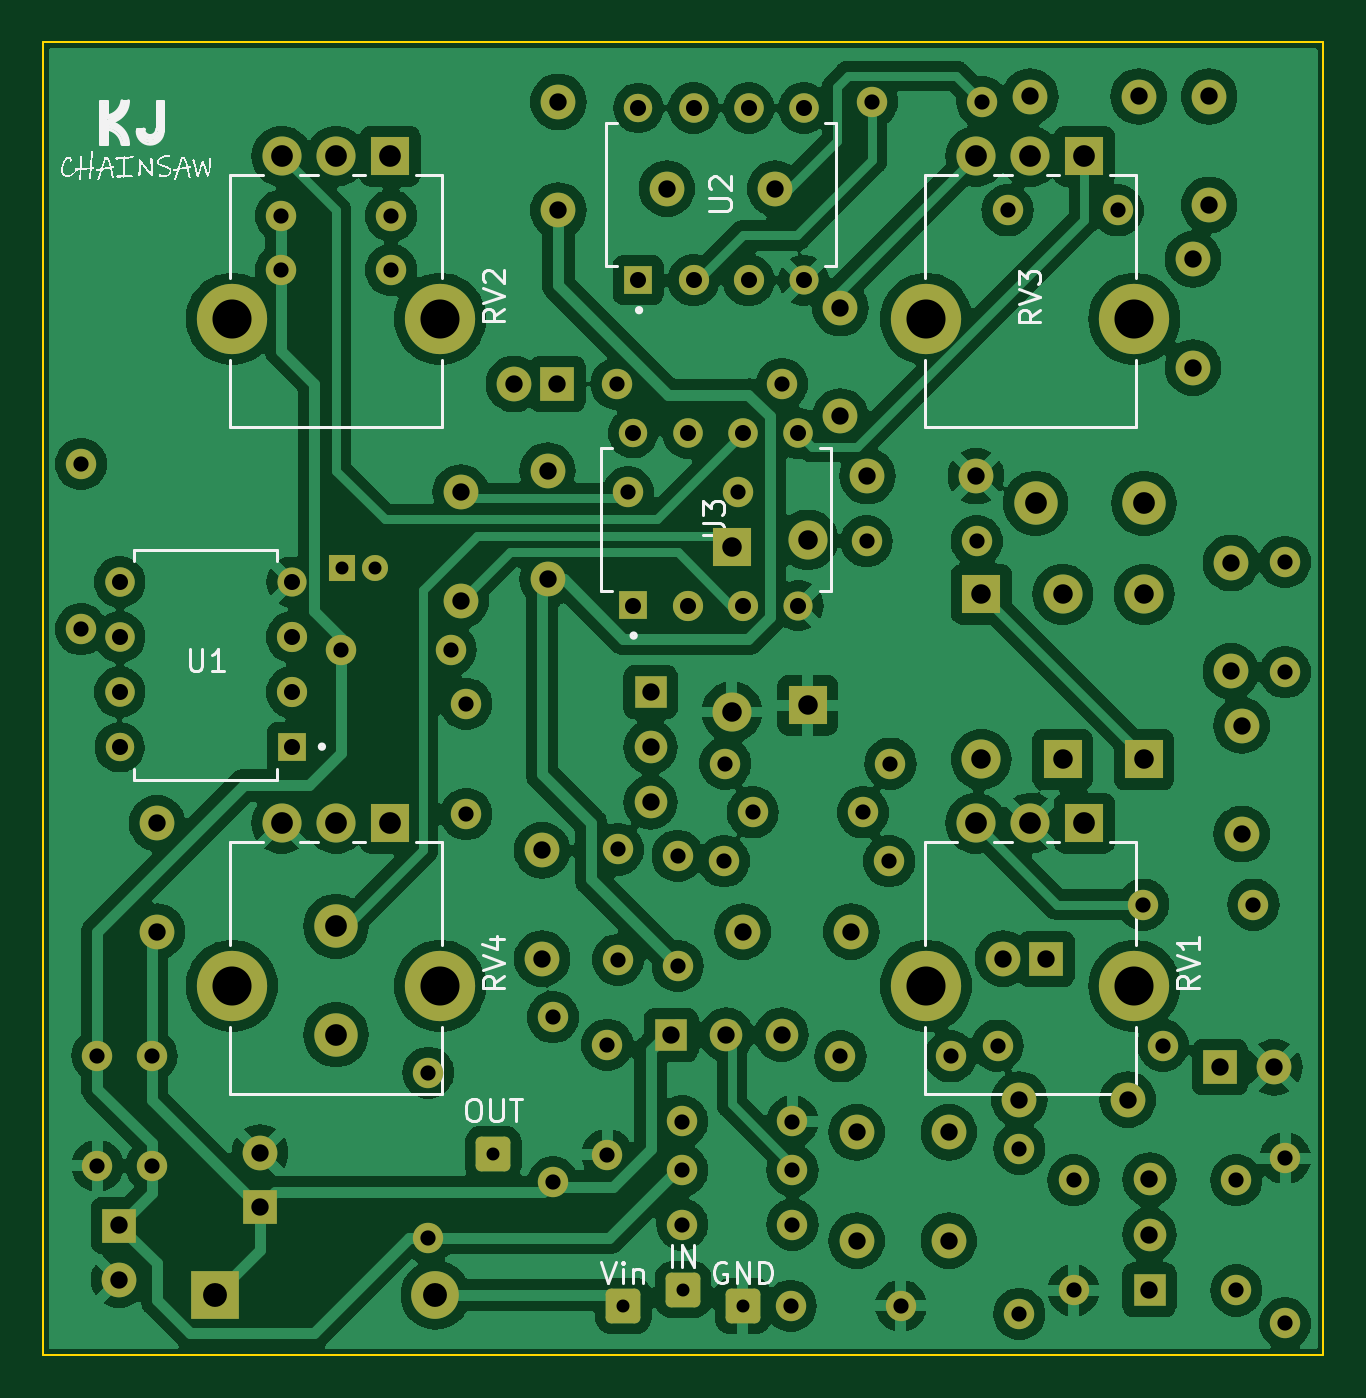
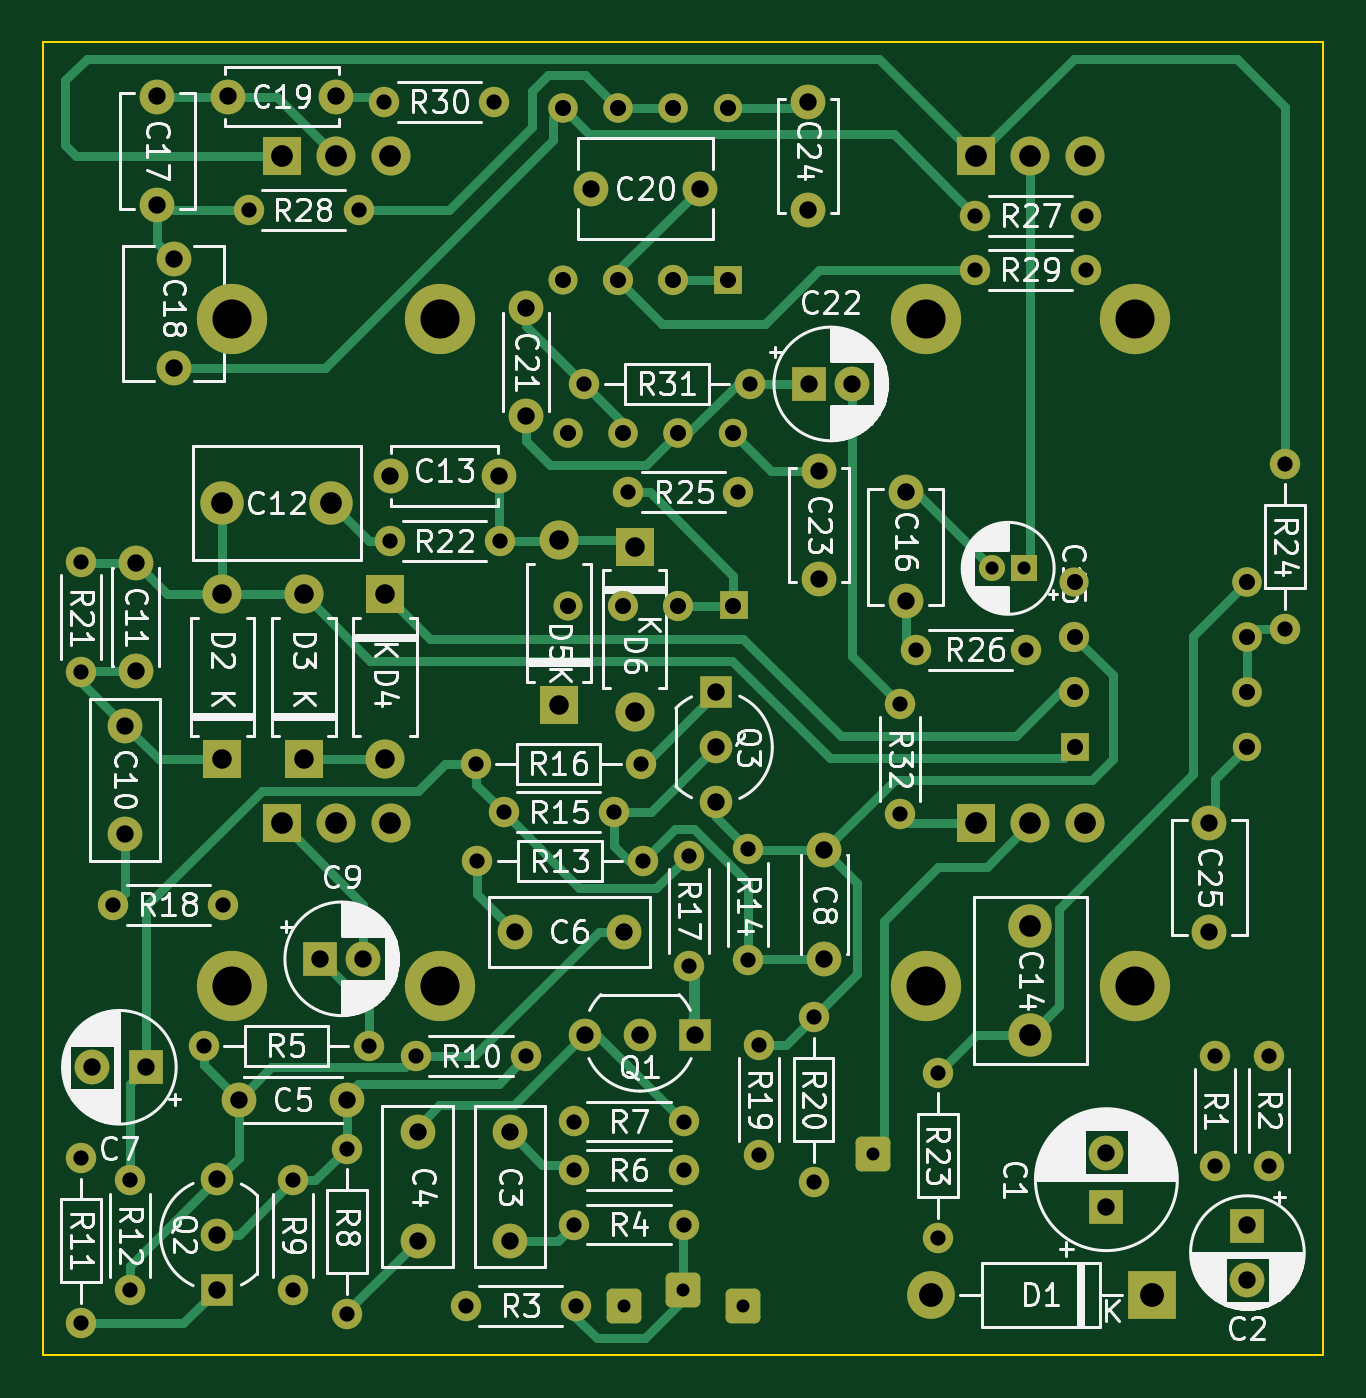
Circuit board: 11 layer files. Board 59.0 x 60.5 mm.
- bottom_copper: SwedishChainsaw-B_Cu.gbl (26717 bytes)
- bottom_mask: SwedishChainsaw-B_Mask.gbs (8720 bytes)
- paste: SwedishChainsaw-B_Paste.gbp (473 bytes)
- bottom_silk: SwedishChainsaw-B_Silkscreen.gbo (165010 bytes)
- outline: SwedishChainsaw-Edge_Cuts.gm1 (714 bytes)
- top_copper: SwedishChainsaw-F_Cu.gtl (210116 bytes)
- top_mask: SwedishChainsaw-F_Mask.gts (8720 bytes)
- paste: SwedishChainsaw-F_Paste.gtp (473 bytes)
- top_silk: SwedishChainsaw-F_Silkscreen.gto (109647 bytes)
- drill: SwedishChainsaw-NPTH.drl (281 bytes)
- drill: SwedishChainsaw-PTH.drl (3864 bytes)

=== bottom_copper: SwedishChainsaw-B_Cu.gbl (26717 bytes, source omitted) ===
=== bottom_mask: SwedishChainsaw-B_Mask.gbs (8720 bytes, source omitted) ===
=== paste: SwedishChainsaw-B_Paste.gbp ===
%TF.GenerationSoftware,KiCad,Pcbnew,7.0.1*%
%TF.CreationDate,2023-05-31T21:26:11+02:00*%
%TF.ProjectId,SwedishChainsaw,53776564-6973-4684-9368-61696e736177,rev?*%
%TF.SameCoordinates,Original*%
%TF.FileFunction,Paste,Bot*%
%TF.FilePolarity,Positive*%
%FSLAX46Y46*%
G04 Gerber Fmt 4.6, Leading zero omitted, Abs format (unit mm)*
G04 Created by KiCad (PCBNEW 7.0.1) date 2023-05-31 21:26:11*
%MOMM*%
%LPD*%
G01*
G04 APERTURE LIST*
G04 APERTURE END LIST*
M02*

=== bottom_silk: SwedishChainsaw-B_Silkscreen.gbo (165010 bytes, source omitted) ===
=== outline: SwedishChainsaw-Edge_Cuts.gm1 ===
%TF.GenerationSoftware,KiCad,Pcbnew,7.0.1*%
%TF.CreationDate,2023-05-31T21:26:11+02:00*%
%TF.ProjectId,SwedishChainsaw,53776564-6973-4684-9368-61696e736177,rev?*%
%TF.SameCoordinates,Original*%
%TF.FileFunction,Profile,NP*%
%FSLAX46Y46*%
G04 Gerber Fmt 4.6, Leading zero omitted, Abs format (unit mm)*
G04 Created by KiCad (PCBNEW 7.0.1) date 2023-05-31 21:26:11*
%MOMM*%
%LPD*%
G01*
G04 APERTURE LIST*
%TA.AperFunction,Profile*%
%ADD10C,0.100000*%
%TD*%
G04 APERTURE END LIST*
D10*
X104500000Y-115250000D02*
X45500000Y-115250000D01*
X45500000Y-115250000D02*
X45500000Y-54750000D01*
X45500000Y-54750000D02*
X104500000Y-54750000D01*
X104500000Y-54750000D02*
X104500000Y-115250000D01*
M02*

=== top_copper: SwedishChainsaw-F_Cu.gtl (210116 bytes, source omitted) ===
=== top_mask: SwedishChainsaw-F_Mask.gts (8720 bytes, source omitted) ===
=== paste: SwedishChainsaw-F_Paste.gtp ===
%TF.GenerationSoftware,KiCad,Pcbnew,7.0.1*%
%TF.CreationDate,2023-05-31T21:26:11+02:00*%
%TF.ProjectId,SwedishChainsaw,53776564-6973-4684-9368-61696e736177,rev?*%
%TF.SameCoordinates,Original*%
%TF.FileFunction,Paste,Top*%
%TF.FilePolarity,Positive*%
%FSLAX46Y46*%
G04 Gerber Fmt 4.6, Leading zero omitted, Abs format (unit mm)*
G04 Created by KiCad (PCBNEW 7.0.1) date 2023-05-31 21:26:11*
%MOMM*%
%LPD*%
G01*
G04 APERTURE LIST*
G04 APERTURE END LIST*
M02*

=== top_silk: SwedishChainsaw-F_Silkscreen.gto (109647 bytes, source omitted) ===
=== drill: SwedishChainsaw-NPTH.drl ===
M48
; DRILL file {KiCad 7.0.1} date Wed May 31 21:30:22 2023
; FORMAT={-:-/ absolute / inch / decimal}
; #@! TF.CreationDate,2023-05-31T21:30:22+02:00
; #@! TF.GenerationSoftware,Kicad,Pcbnew,7.0.1
; #@! TF.FileFunction,NonPlated,1,2,NPTH
FMAT,2
INCH
%
G90
G05
T0
M30

=== drill: SwedishChainsaw-PTH.drl ===
M48
; DRILL file {KiCad 7.0.1} date Wed May 31 21:30:22 2023
; FORMAT={-:-/ absolute / inch / decimal}
; #@! TF.CreationDate,2023-05-31T21:30:22+02:00
; #@! TF.GenerationSoftware,Kicad,Pcbnew,7.0.1
; #@! TF.FileFunction,Plated,1,2,PTH
FMAT,2
INCH
; #@! TA.AperFunction,Plated,PTH,ComponentDrill
T1C0.0236
; #@! TA.AperFunction,Plated,PTH,ComponentDrill
T2C0.0276
; #@! TA.AperFunction,Plated,PTH,ComponentDrill
T3C0.0291
; #@! TA.AperFunction,Plated,PTH,ComponentDrill
T4C0.0315
; #@! TA.AperFunction,Plated,PTH,ComponentDrill
T5C0.0354
; #@! TA.AperFunction,Plated,PTH,ComponentDrill
T6C0.0394
; #@! TA.AperFunction,Plated,PTH,ComponentDrill
T7C0.0433
; #@! TA.AperFunction,Plated,PTH,ComponentDrill
T8C0.0709
%
G90
G05
T1
X2.3338Y-3.1102
X2.3928Y-3.1102
X2.6083Y-4.1732
X2.8445Y-4.4488
X2.9528Y-4.4193
X3.061Y-4.4488
T2
X1.8602Y-2.9209
X1.8602Y-3.2209
X1.8898Y-3.9945
X1.8898Y-4.1945
X1.9882Y-3.9945
X1.9882Y-4.1945
X2.2228Y-2.4705
X2.2228Y-2.5689
X2.3311Y-3.2579
X2.4228Y-2.4705
X2.4228Y-2.5689
X2.4902Y-4.0256
X2.4902Y-4.3256
X2.5311Y-3.2579
X2.5591Y-3.3563
X2.5591Y-3.5563
X2.7165Y-3.9248
X2.7165Y-4.2248
X2.815Y-3.9748
X2.815Y-4.1748
X2.8323Y-2.7756
X2.8346Y-3.6205
X2.8346Y-3.8205
X2.8528Y-2.9724
X2.9429Y-3.6319
X2.9429Y-3.8319
X2.9512Y-4.1142
X2.9512Y-4.2028
X2.9512Y-4.3012
X3.0268Y-3.6417
X3.0291Y-3.4646
X3.0528Y-2.9724
X3.0791Y-3.5531
X3.1323Y-2.7756
X3.148Y-4.4488
X3.1512Y-4.1142
X3.1512Y-4.2028
X3.1512Y-4.3012
X3.2382Y-3.9961
X3.2791Y-3.5531
X3.2858Y-3.061
X3.2957Y-2.2638
X3.3268Y-3.6417
X3.3291Y-3.4646
X3.348Y-4.4488
X3.4382Y-3.9961
X3.4858Y-3.061
X3.4957Y-2.2638
X3.5236Y-3.9764
X3.5417Y-2.4606
X3.563Y-4.1634
X3.563Y-4.4634
X3.6614Y-4.2209
X3.6614Y-4.4209
X3.7417Y-2.4606
X3.7878Y-3.7205
X3.8236Y-3.9764
X3.9567Y-4.2209
X3.9567Y-4.4209
X3.9878Y-3.7205
X4.0453Y-3.0988
X4.0453Y-3.2988
X4.0453Y-4.1807
X4.0453Y-4.4807
T3
X1.9303Y-3.135
X1.9303Y-3.235
X1.9303Y-3.335
X1.9303Y-3.435
X2.2429Y-3.135
X2.2429Y-3.235
X2.2429Y-3.335
X2.2429Y-3.435
X2.8618Y-2.8654
X2.8618Y-3.178
X2.8717Y-2.2748
X2.8717Y-2.5874
X2.9618Y-2.8654
X2.9618Y-3.178
X2.9717Y-2.2748
X2.9717Y-2.5874
X3.0618Y-2.8654
X3.0618Y-3.178
X3.0717Y-2.2748
X3.0717Y-2.5874
X3.1618Y-2.8654
X3.1618Y-3.178
X3.1717Y-2.2748
X3.1717Y-2.5874
T4
X1.9291Y-4.3029
X1.9291Y-4.4014
X1.998Y-3.5728
X1.998Y-3.7697
X2.185Y-4.1706
X2.185Y-4.269
X2.5492Y-2.9724
X2.5492Y-3.1693
X2.6459Y-2.7756
X2.6969Y-3.622
X2.6969Y-3.8189
X2.7067Y-2.9331
X2.7067Y-3.1299
X2.7246Y-2.7756
X2.7264Y-2.2638
X2.7264Y-2.4606
X2.8937Y-3.335
X2.8937Y-3.435
X2.8937Y-3.535
X2.9232Y-2.4213
X2.9315Y-3.9567
X3.0315Y-3.9567
X3.061Y-3.7697
X3.1201Y-2.4213
X3.1315Y-3.9567
X3.2382Y-2.6378
X3.2382Y-2.8346
X3.2579Y-3.7697
X3.2677Y-4.1339
X3.2677Y-4.3307
X3.2874Y-2.9429
X3.435Y-4.1339
X3.435Y-4.3307
X3.4843Y-2.9429
X3.5335Y-3.8189
X3.563Y-4.0748
X3.5827Y-2.2539
X3.6122Y-3.8189
X3.7598Y-4.0748
X3.7795Y-2.2539
X3.7992Y-4.2193
X3.7992Y-4.3193
X3.7992Y-4.4193
X3.878Y-2.5492
X3.878Y-2.7461
X3.9075Y-2.2539
X3.9075Y-2.4508
X3.9272Y-4.0157
X3.9469Y-3.1004
X3.9469Y-3.2972
X3.9665Y-3.3957
X3.9665Y-3.5925
X4.0256Y-4.0157
T5
X3.0413Y-3.0709
X3.0413Y-3.3709
X3.1791Y-3.0587
X3.1791Y-3.3587
X3.4941Y-3.1571
X3.4941Y-3.4571
X3.6417Y-3.1571
X3.6417Y-3.4571
X3.7894Y-3.1571
X3.7894Y-3.4571
T6
X2.2244Y-2.3622
X2.2244Y-3.5728
X2.3228Y-2.3622
X2.3228Y-3.5728
X2.3228Y-3.7598
X2.3228Y-3.9567
X2.4213Y-2.3622
X2.4213Y-3.5728
X3.4843Y-2.3622
X3.4843Y-3.5728
X3.5827Y-2.3622
X3.5827Y-3.5728
X3.5925Y-2.9921
X3.6811Y-2.3622
X3.6811Y-3.5728
X3.7894Y-2.9921
T7
X2.1031Y-4.4291
X2.5031Y-4.4291
T8
X2.1339Y-2.6575
X2.1339Y-3.8681
X2.5118Y-2.6575
X2.5118Y-3.8681
X3.3937Y-2.6575
X3.3937Y-3.8681
X3.7717Y-2.6575
X3.7717Y-3.8681
T0
M30

